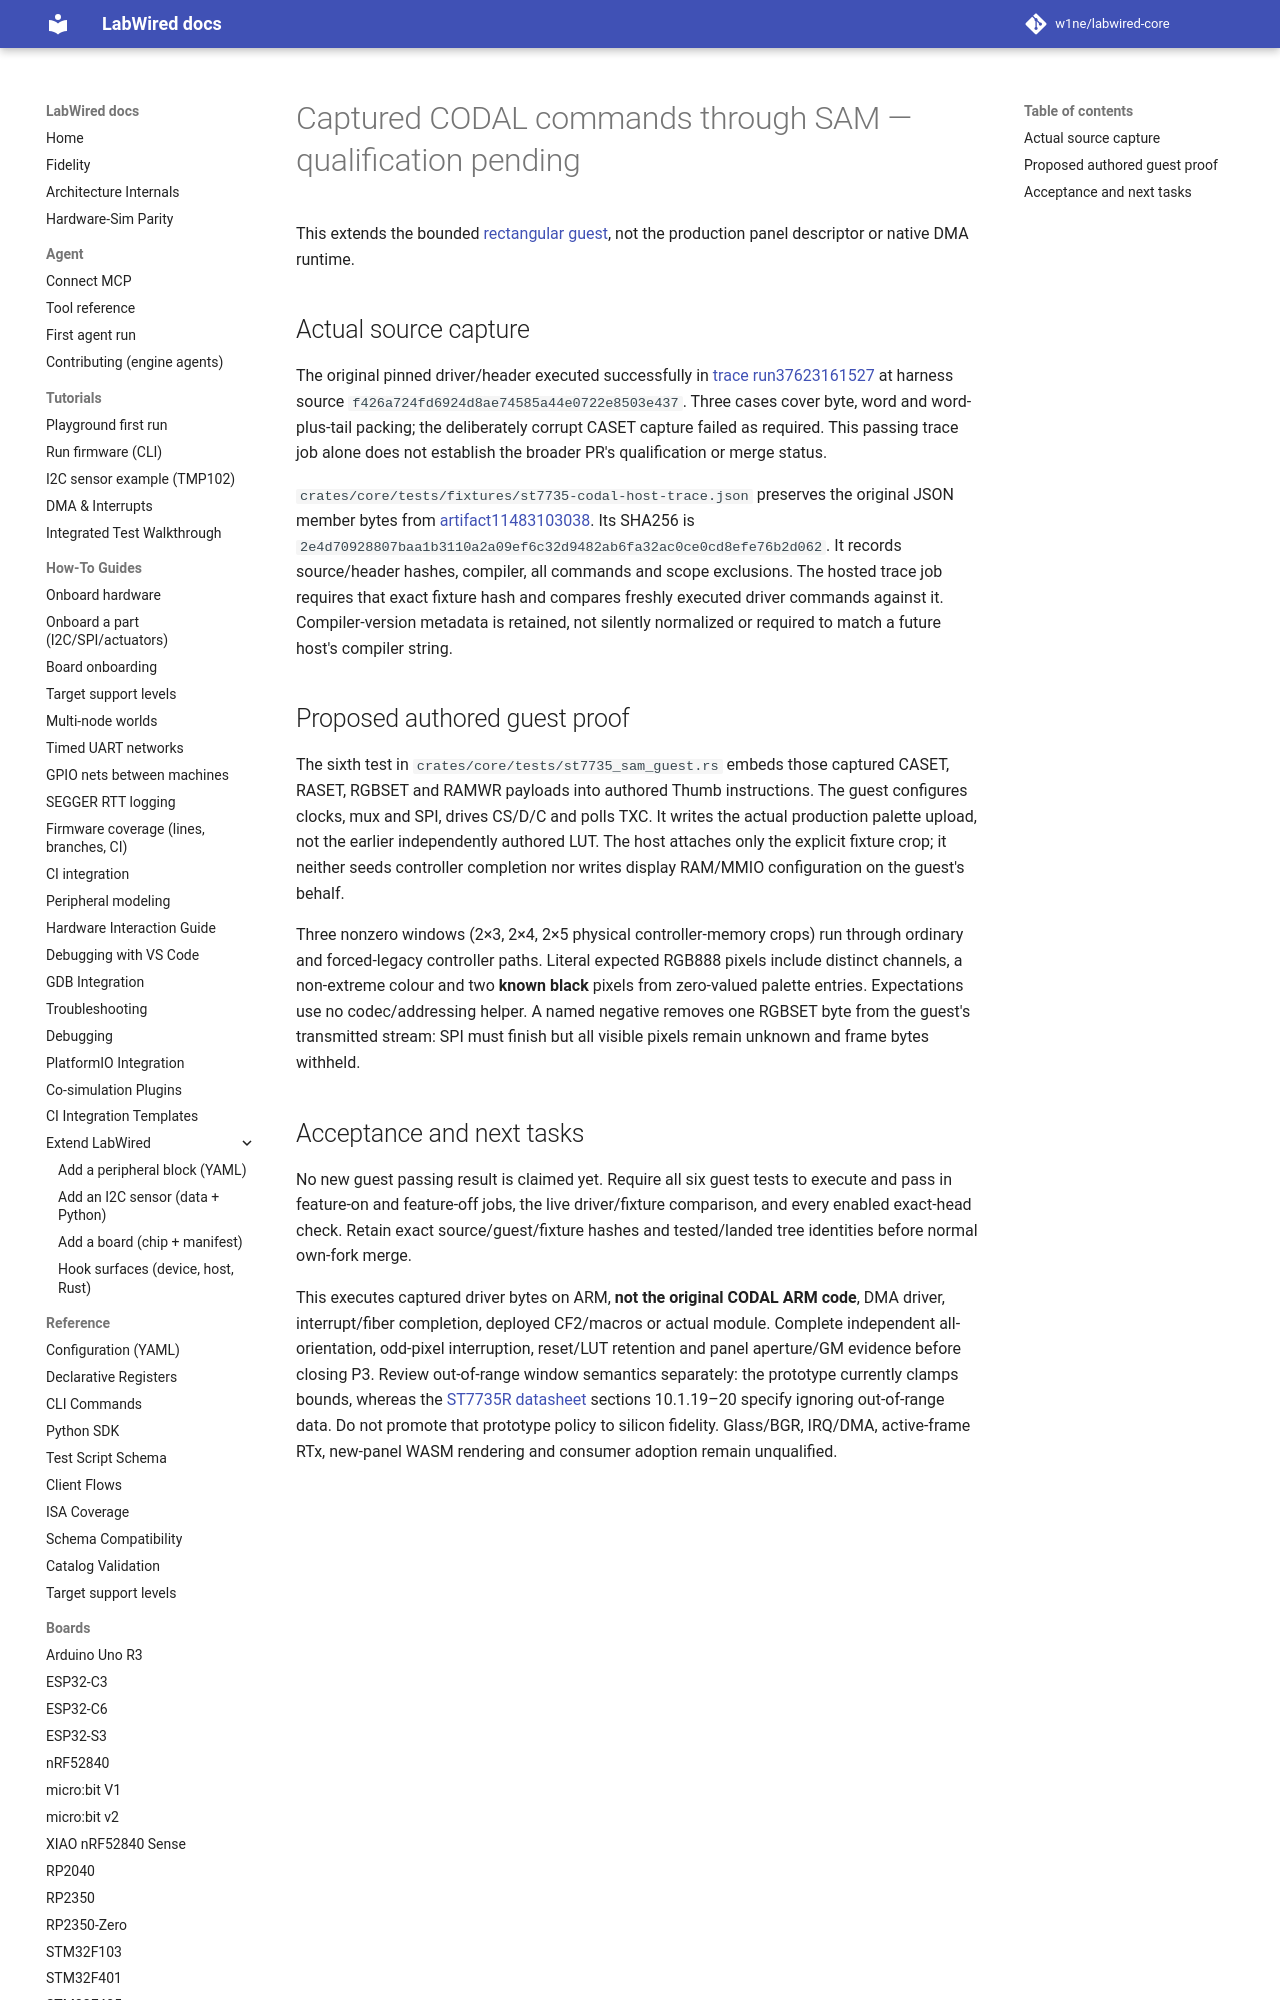

repository: MbedLabs/labwired-core · page: engineering/st7735-codal-sam-binding/index.html · generator: mkdocs

# Captured CODAL commands through SAM — qualification pending

This extends the bounded [rectangular guest](st7735-rectangular-controls.md),
not the production panel descriptor or native DMA runtime.

## Actual source capture

The original pinned driver/header executed successfully in
[trace run37623161527](https://github.com/CrispStrobe/labwired-core/actions/runs/37623161527/job/112798202082)
at harness source `f426a724fd6924d8ae74585a44e0722e8503e437`.
Three cases cover byte, word and word-plus-tail packing; the deliberately corrupt
CASET capture failed as required. This passing trace job alone does not establish
the broader PR's qualification or merge status.

`crates/core/tests/fixtures/st7735-codal-host-trace.json` preserves the original
JSON member bytes from [artifact11483103038](https://api.github.com/repos/CrispStrobe/labwired-core/actions/artifacts/11483103038/zip).
Its SHA256 is `2e4d70928807baa1b3110a2a09ef6c32d9482ab6fa32ac0ce0cd8efe76b2d062`.
It records source/header hashes, compiler, all commands and scope exclusions.
The hosted trace job requires that exact fixture hash and compares freshly
executed driver commands against it. Compiler-version metadata is retained, not
silently normalized or required to match a future host's compiler string.
